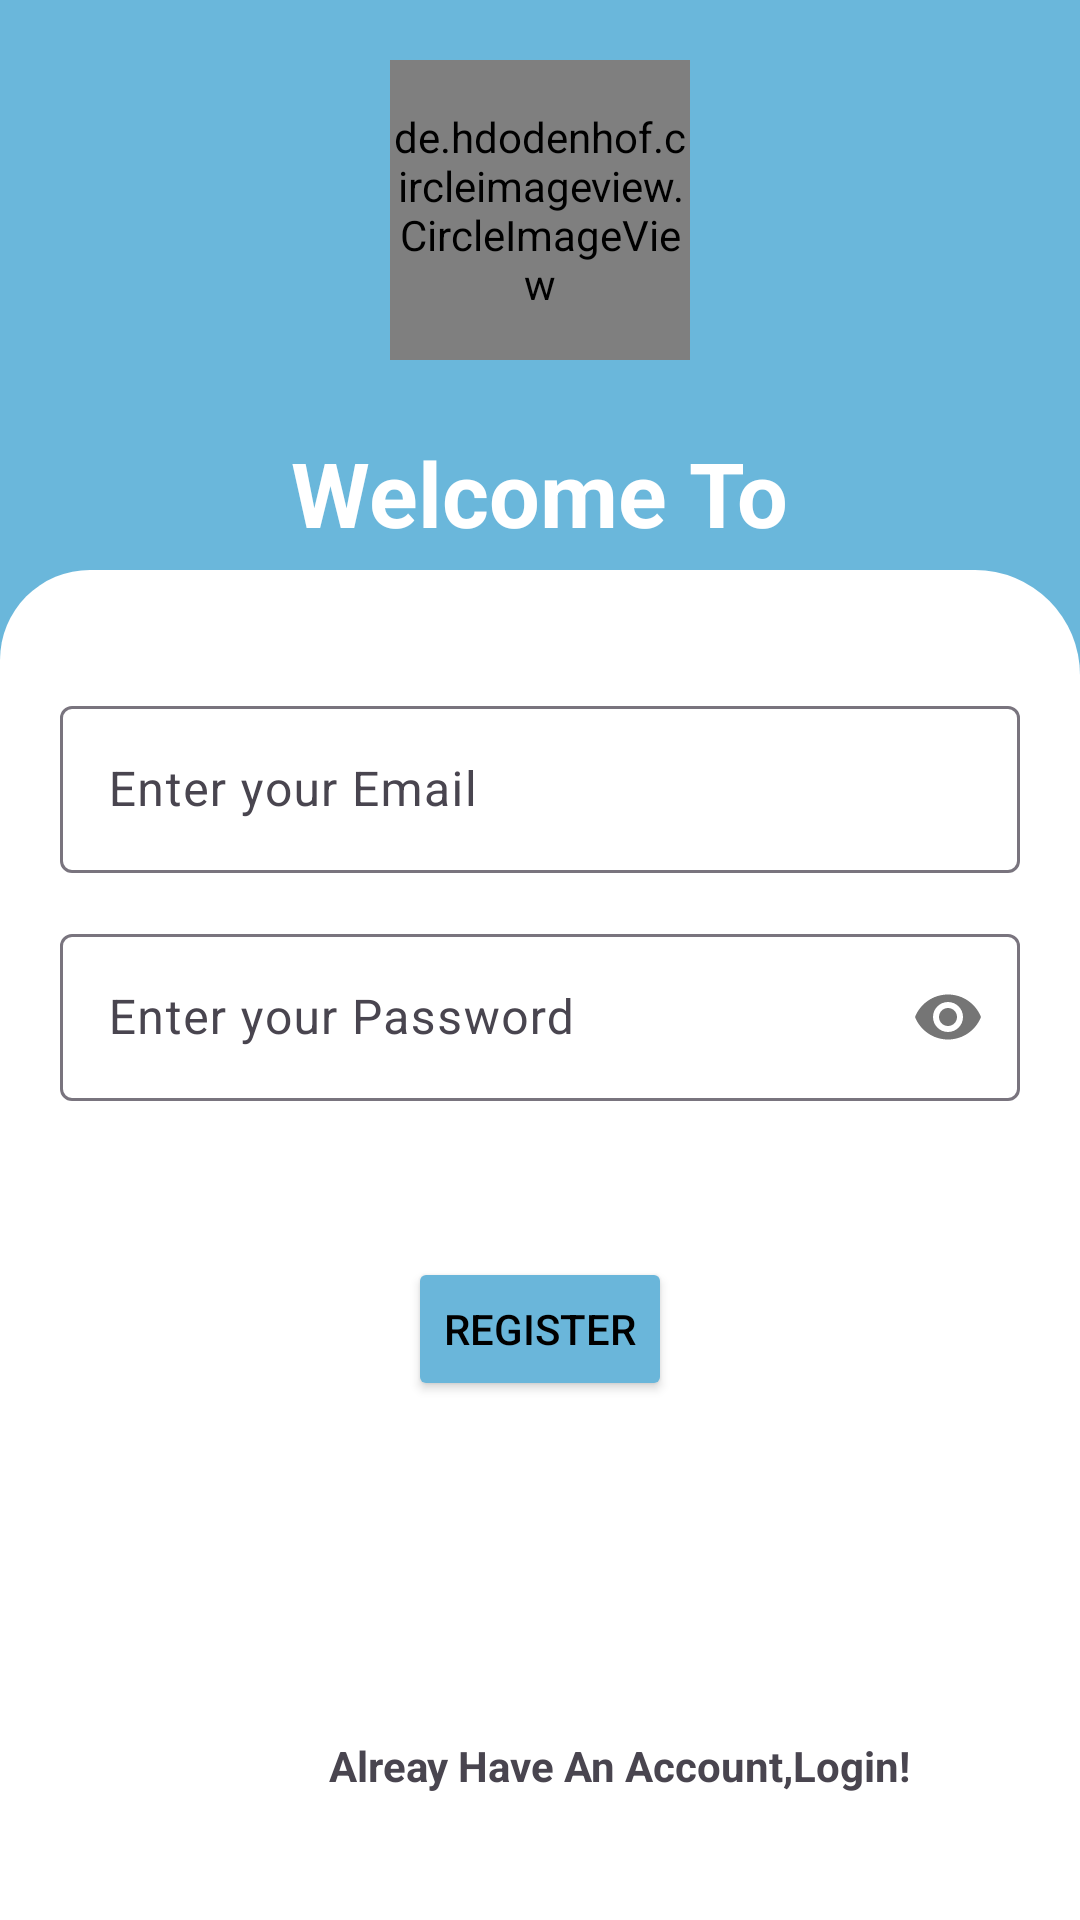

The Android layout XML behind this screen, and the referenced resources:
<!-- AndroidManifest.xml: application theme Theme.LoginandRegistrationwithFirebase -->
<!-- res/layout/activity_main.xml -->
<?xml version="1.0" encoding="utf-8"?>
<androidx.constraintlayout.widget.ConstraintLayout xmlns:android="http://schemas.android.com/apk/res/android"
    xmlns:app="http://schemas.android.com/apk/res-auto"
    xmlns:tools="http://schemas.android.com/tools"
    android:layout_width="match_parent"
    android:layout_height="match_parent"
    android:background="#6AB7DB"
    tools:context=".MainActivity">

    <de.hdodenhof.circleimageview.CircleImageView
        android:id="@+id/circleImageView"
        android:layout_width="100dp"
        android:layout_height="100dp"
        android:layout_marginTop="20dp"
        android:src="@drawable/img"
        app:layout_constraintEnd_toEndOf="parent"
        app:layout_constraintStart_toStartOf="parent"
        app:layout_constraintTop_toTopOf="parent" />

    <TextView
        android:id="@+id/textView"
        android:layout_width="wrap_content"
        android:layout_height="wrap_content"
        android:layout_marginTop="24dp"
        android:text="Welcome To"
        android:textColor="@color/white"
        android:textSize="30dp"
        android:textStyle="bold"
        app:layout_constraintEnd_toEndOf="parent"

        app:layout_constraintStart_toStartOf="parent"
        app:layout_constraintTop_toBottomOf="@+id/circleImageView" />

    <TextView
        android:layout_width="wrap_content"
        android:layout_height="wrap_content"
        android:layout_marginTop="4dp"
        android:text="DIPTI"
        android:textColor="@color/white"
        android:textSize="40dp"
        android:textStyle="bold"
        app:layout_constraintEnd_toEndOf="@+id/textView"
        app:layout_constraintStart_toStartOf="@+id/textView"
        app:layout_constraintTop_toBottomOf="@+id/textView" />

    <androidx.constraintlayout.widget.ConstraintLayout
        android:layout_width="match_parent"
        android:layout_height="450dp"
        android:background="@drawable/design"
        android:padding="20dp"
        app:layout_constraintBottom_toBottomOf="parent"
        app:layout_constraintEnd_toEndOf="parent"
        app:layout_constraintStart_toStartOf="parent">

        <com.google.android.material.textfield.TextInputLayout
            android:layout_marginTop="20dp"
            android:id="@+id/textInputLayout"
            android:layout_width="match_parent"
            android:layout_height="wrap_content"
            android:hint="Enter your Email"
            app:layout_constraintEnd_toEndOf="parent"
            app:layout_constraintStart_toStartOf="parent"
            app:layout_constraintTop_toTopOf="parent">

            <com.google.android.material.textfield.TextInputEditText
                android:id="@+id/emailet"
                android:layout_width="match_parent"
                android:layout_height="wrap_content"
                android:inputType="textEmailAddress">


            </com.google.android.material.textfield.TextInputEditText>
        </com.google.android.material.textfield.TextInputLayout>


        <com.google.android.material.textfield.TextInputLayout
            android:id="@+id/textInputLayout2"
            android:layout_marginTop="15dp"
            android:layout_width="match_parent"
            android:layout_height="wrap_content"
            android:hint="Enter your Password"
            app:passwordToggleEnabled="true"
            app:layout_constraintEnd_toEndOf="parent"
            app:layout_constraintStart_toStartOf="parent"
            app:layout_constraintTop_toBottomOf="@+id/textInputLayout">

            <com.google.android.material.textfield.TextInputEditText
                android:id="@+id/passet"
                android:layout_width="match_parent"
                android:layout_height="wrap_content"
                android:layout_marginTop="16dp"
                android:inputType="textPassword"
                app:layout_constraintEnd_toEndOf="@+id/textInputLayout"
                app:layout_constraintHorizontal_bias="0.0"
                app:layout_constraintStart_toStartOf="@+id/textInputLayout"
                app:layout_constraintTop_toBottomOf="@+id/textInputLayout">


            </com.google.android.material.textfield.TextInputEditText>
        </com.google.android.material.textfield.TextInputLayout>


        <Button
            android:id="@+id/registerbtn"
            android:layout_width="wrap_content"
            android:layout_height="wrap_content"
            android:layout_marginTop="52dp"
            android:backgroundTint="#6AB6DA"
            android:text="Register"
            android:textColor="@color/black"
            app:cornerRadius="10dp"
            app:layout_constraintEnd_toEndOf="parent"
            app:layout_constraintStart_toStartOf="parent"
            app:layout_constraintTop_toBottomOf="@+id/textInputLayout2"
            app:strokeColor="#171616"
            app:strokeWidth="2dp" />

        <TextView
            android:id="@+id/alreadyhaveaccount"
            android:layout_width="wrap_content"
            android:layout_height="wrap_content"
            android:layout_marginTop="112dp"
            android:text="Alreay Have An Account,Login!"
            android:textStyle="bold"
            app:layout_constraintEnd_toEndOf="@+id/registerbtn"
            app:layout_constraintHorizontal_bias="0.25"
            app:layout_constraintStart_toStartOf="@+id/registerbtn"
            app:layout_constraintTop_toBottomOf="@+id/registerbtn" />


    </androidx.constraintlayout.widget.ConstraintLayout>


</androidx.constraintlayout.widget.ConstraintLayout>
<!-- resources referenced by this layout -->
<resources>
  <!-- drawable design (drawable) -->
  <?xml version="1.0" encoding="utf-8"?>
  <shape xmlns:android="http://schemas.android.com/apk/res/android">
  
      <corners
          android:topLeftRadius="30dp"
          android:topRightRadius="35dp"/>
          <solid android:color="@color/white"/>
  
  
  
  </shape>
  <!-- drawable img: png bitmap (drawable, 12459 bytes) -->
  <style name="Theme.LoginandRegistrationwithFirebase" parent="Base.Theme.LoginandRegistrationwithFirebase" />
  <style name="Base.Theme.LoginandRegistrationwithFirebase" parent="Theme.Material3.DayNight.NoActionBar">
          
          
      </style>
  <!-- not gathered from this repository: default colours our renderer supplied (Android Studio template values) -->
  <color name="black">#FF000000</color>
  <color name="white">#FFFFFFFF</color>
</resources>
